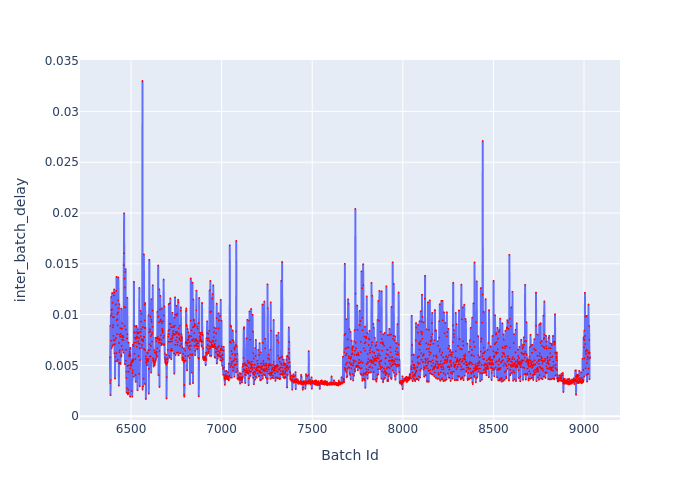

The table this chart was drawn from, first rows:
Batch Id, inter_batch_delay
6384, 0.005808
6385, 0.003249
6386, 0.008903
6387, 0.002072
6388, 0.003535
6389, 0.009913
6390, 0.007437
6391, 0.01174
6392, 0.01045
6393, 0.006707
6394, 0.01011
6395, 0.01053
6396, 0.01213
6397, 0.006917
6398, 0.01116
6399, 0.00975
6400, 0.008745
6401, 0.00897
6402, 0.007912
6403, 0.00704
6404, 0.007509
6405, 0.009768
6406, 0.01191
6407, 0.01248
6408, 0.01217
6409, 0.006177
6410, 0.007464
6411, 0.007099
6412, 0.003717
6413, 0.005861
6414, 0.005415
6415, 0.007704
6416, 0.01099
6417, 0.007671
6418, 0.01234
6419, 0.006219
6420, 0.01371
6421, 0.009443
6422, 0.005421
6423, 0.008085
6424, 0.01005
6425, 0.009539
6426, 0.008954
6427, 0.005568
6428, 0.01022
6429, 0.0114
6430, 0.01366
6431, 0.01062
6432, 0.005215
6433, 0.003021
6434, 0.007213
6435, 0.01104
6436, 0.00631
6437, 0.008029
6438, 0.006484
6439, 0.005283
6440, 0.007829
6441, 0.008668
6442, 0.005154
6443, 0.008106
... 2,590 more rows
